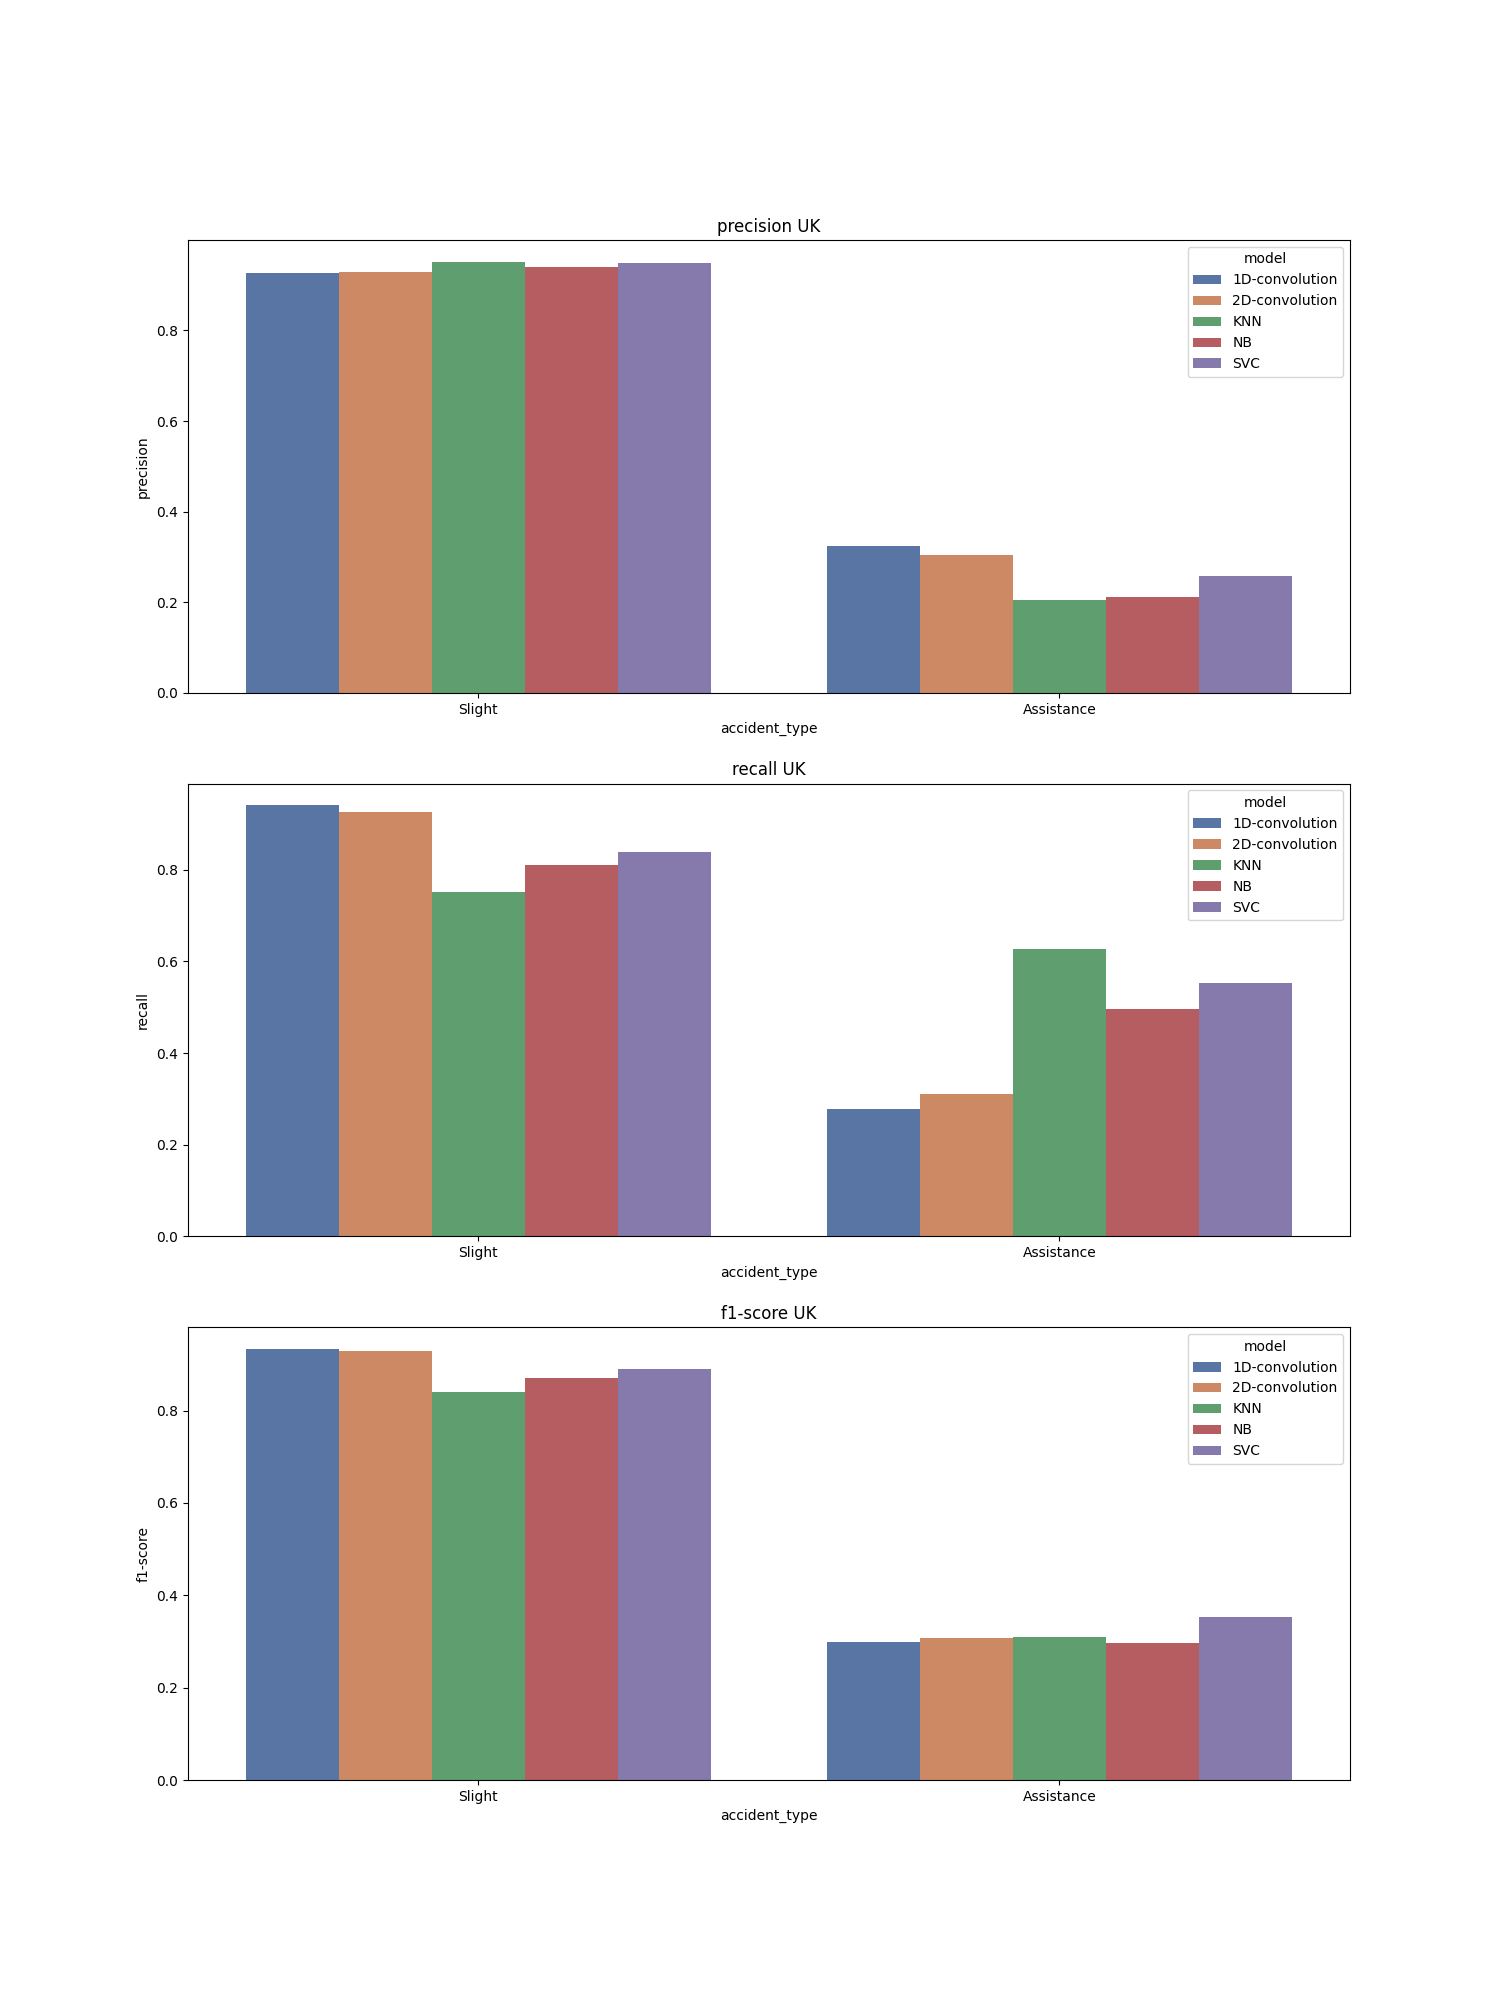

The data file committed next to this chart (first rows):
, accident_type, c_m, split, city, model, precision, recall, f1-score, support
Slight, Slight, UK_1D-convolution, test, UK, 1D-convolution, 0.927, 0.941, 0.934, 24020
Assistance, Assistance, UK_1D-convolution, test, UK, 1D-convolution, 0.325, 0.277, 0.299, 2451
accuracy, accuracy, UK_1D-convolution, test, UK, 1D-convolution, 0.88, 0.88, 0.88, 0.88
macro avg, macro avg, UK_1D-convolution, test, UK, 1D-convolution, 0.626, 0.609, 0.617, 26471
weighted avg, weighted avg, UK_1D-convolution, test, UK, 1D-convolution, 0.872, 0.88, 0.875, 26471
Slight, Slight, UK_2D-convolution, test, UK, 2D-convolution, 0.93, 0.927, 0.929, 24020
Assistance, Assistance, UK_2D-convolution, test, UK, 2D-convolution, 0.304, 0.311, 0.308, 2451
accuracy, accuracy, UK_2D-convolution, test, UK, 2D-convolution, 0.87, 0.87, 0.87, 0.87
macro avg, macro avg, UK_2D-convolution, test, UK, 2D-convolution, 0.617, 0.619, 0.618, 26471
weighted avg, weighted avg, UK_2D-convolution, test, UK, 2D-convolution, 0.872, 0.87, 0.871, 26471
Slight, Slight, UK_KNN, test, UK, KNN, 0.952, 0.752, 0.841, 24020
Assistance, Assistance, UK_KNN, test, UK, KNN, 0.205, 0.627, 0.309, 2451
accuracy, accuracy, UK_KNN, test, UK, KNN, 0.741, 0.741, 0.741, 0.741
macro avg, macro avg, UK_KNN, test, UK, KNN, 0.579, 0.69, 0.575, 26471
weighted avg, weighted avg, UK_KNN, test, UK, KNN, 0.883, 0.741, 0.791, 26471
Slight, Slight, UK_NB, test, UK, NB, 0.94, 0.81, 0.87, 24020
Assistance, Assistance, UK_NB, test, UK, NB, 0.211, 0.497, 0.296, 2451
accuracy, accuracy, UK_NB, test, UK, NB, 0.781, 0.781, 0.781, 0.781
macro avg, macro avg, UK_NB, test, UK, NB, 0.576, 0.654, 0.583, 26471
weighted avg, weighted avg, UK_NB, test, UK, NB, 0.873, 0.781, 0.817, 26471
Slight, Slight, UK_SVC, test, UK, SVC, 0.949, 0.838, 0.89, 24020
Assistance, Assistance, UK_SVC, test, UK, SVC, 0.259, 0.554, 0.353, 2451
accuracy, accuracy, UK_SVC, test, UK, SVC, 0.812, 0.812, 0.812, 0.812
macro avg, macro avg, UK_SVC, test, UK, SVC, 0.604, 0.696, 0.621, 26471
weighted avg, weighted avg, UK_SVC, test, UK, SVC, 0.885, 0.812, 0.84, 26471
